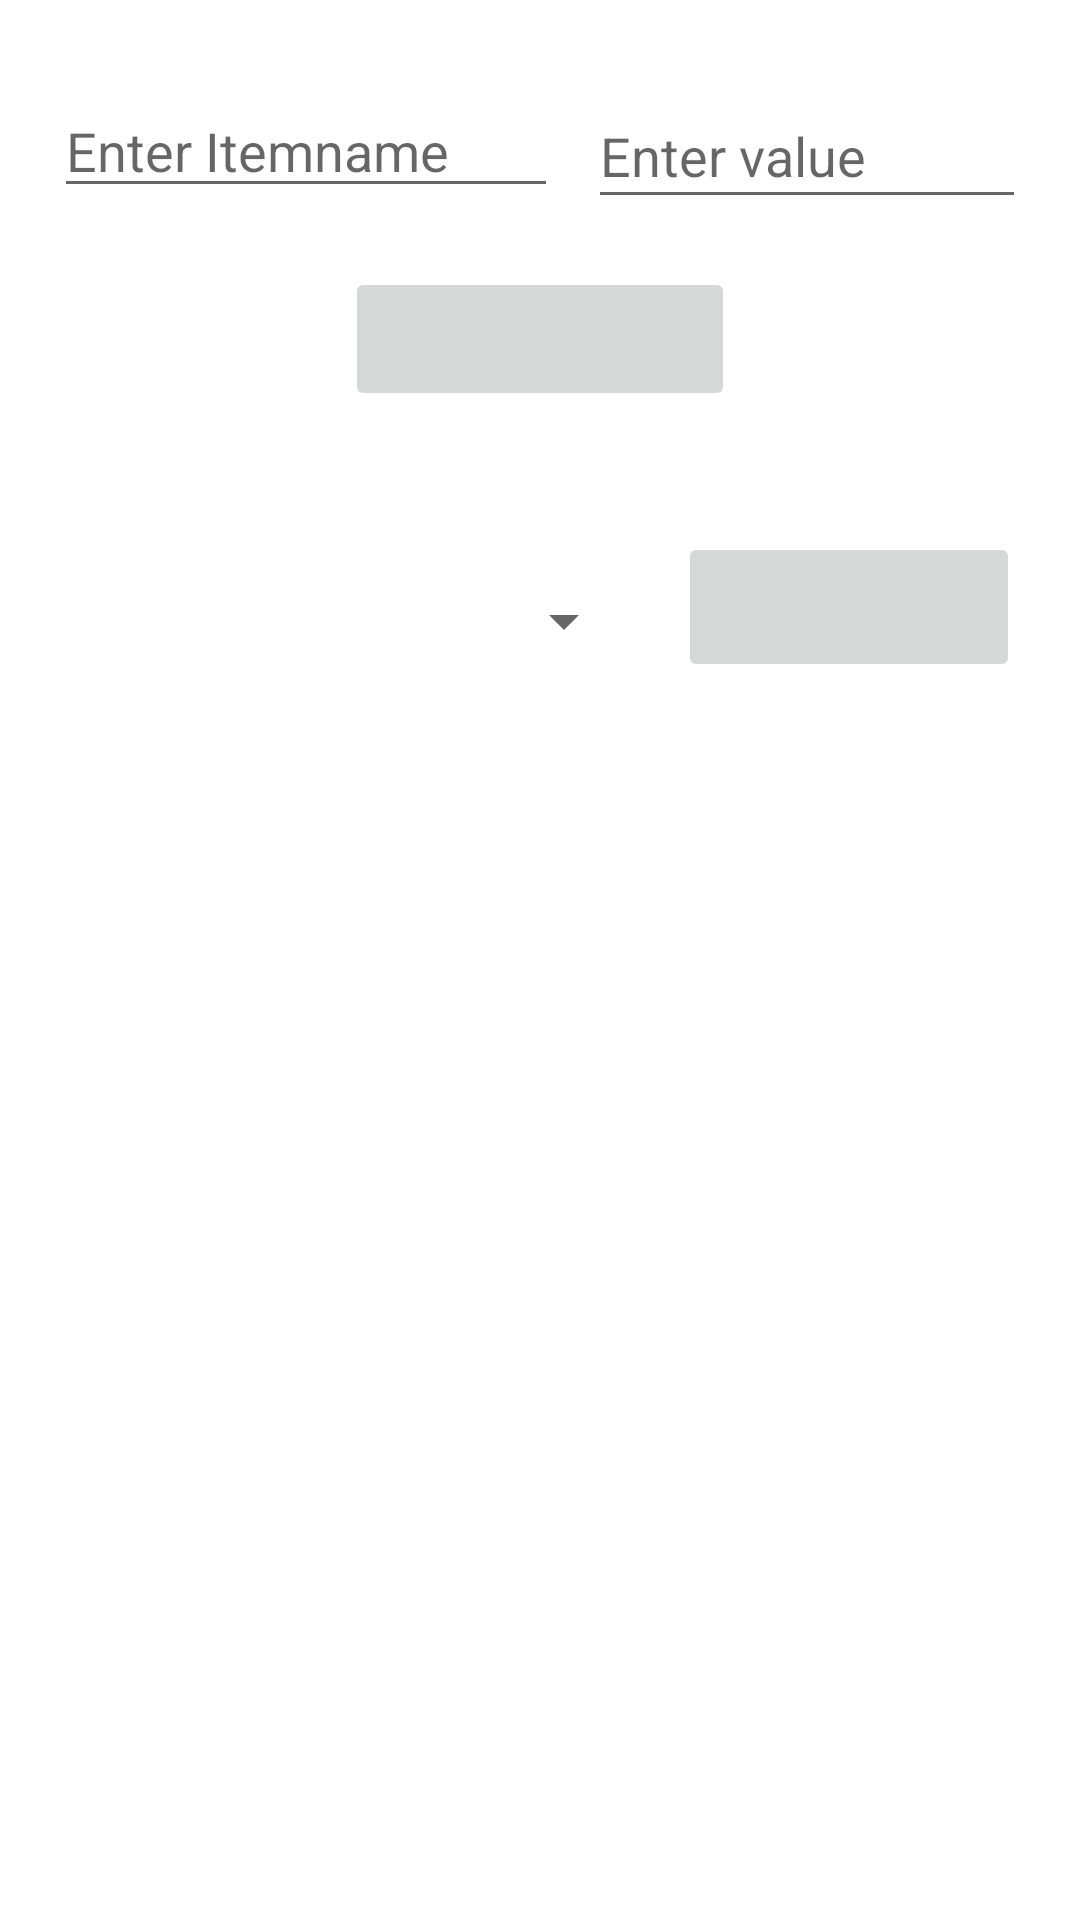

Here is an Android app screen rendered from its layout file. Give the layout XML and the strings, colors and styles it references.
<!-- AndroidManifest.xml: application theme Theme.MyTabs -->
<!-- res/layout/custom_items.xml -->
<?xml version="1.0" encoding="utf-8"?>
<androidx.constraintlayout.widget.ConstraintLayout xmlns:android="http://schemas.android.com/apk/res/android"
    xmlns:app="http://schemas.android.com/apk/res-auto"
    xmlns:tools="http://schemas.android.com/tools"
    android:layout_width="match_parent"
    android:layout_height="match_parent">


    <EditText
        android:id="@+id/editTextTextPersonName2"
        android:layout_width="wrap_content"
        android:layout_height="wrap_content"
        android:layout_marginStart="18dp"
        android:layout_marginTop="28dp"
        android:ems="8"
        android:hint="Enter Itemname"
        android:inputType="textPersonName"
        app:layout_constraintEnd_toStartOf="@+id/editTextNumber2"
        app:layout_constraintHorizontal_bias="0.0"
        app:layout_constraintStart_toStartOf="parent"
        app:layout_constraintTop_toTopOf="parent" />

    <EditText
        android:id="@+id/editTextNumber2"
        android:layout_width="146dp"
        android:layout_height="45dp"
        android:layout_marginTop="28dp"
        android:layout_marginEnd="18dp"
        android:ems="10"
        android:hint="Enter value"
        android:inputType="number"
        app:layout_constraintEnd_toEndOf="parent"
        app:layout_constraintTop_toTopOf="parent" />

    <ImageButton
        android:id="@+id/button7"
        android:layout_width="130dp"
        android:layout_height="48dp"
        android:layout_marginTop="16dp"
        android:src="@drawable/ic_baseline_add_circle_24"
        app:layout_constraintEnd_toEndOf="parent"
        app:layout_constraintHorizontal_bias="0.5"
        app:layout_constraintStart_toStartOf="parent"
        app:layout_constraintTop_toBottomOf="@+id/editTextNumber2" />

    <Spinner
        android:id="@+id/spinner2"
        android:layout_width="164dp"
        android:layout_height="44dp"
        android:layout_marginStart="48dp"
        android:layout_marginTop="48dp"
        android:layout_marginEnd="146dp"
        app:layout_constraintEnd_toEndOf="parent"
        app:layout_constraintEnd_toStartOf="@+id/button8"
        app:layout_constraintHorizontal_bias="0.0"
        app:layout_constraintStart_toStartOf="parent"
        app:layout_constraintTop_toBottomOf="@+id/button7" />

    <ImageButton
        android:id="@+id/button8"
        android:layout_width="114dp"
        android:layout_height="50dp"
        android:layout_marginTop="108dp"
        android:layout_marginEnd="20dp"
        android:src="@drawable/ic_baseline_delete_24"
        app:layout_constraintEnd_toEndOf="parent"
        app:layout_constraintTop_toBottomOf="@+id/editTextTextPersonName2" />

    <TextView
        android:id="@+id/textView33"
        android:layout_width="wrap_content"
        android:layout_height="wrap_content"
        android:layout_marginTop="32dp"
        android:text=""
        app:layout_constraintEnd_toEndOf="parent"
        app:layout_constraintHorizontal_bias="0.135"
        app:layout_constraintStart_toStartOf="parent"
        app:layout_constraintTop_toBottomOf="@+id/spinner2" />

</androidx.constraintlayout.widget.ConstraintLayout>
<!-- resources referenced by this layout -->
<resources>
  <style name="Theme.MyTabs" parent="Theme.MaterialComponents.DayNight.DarkActionBar">
          
          <item name="colorPrimary">@color/purple_500</item>
          <item name="colorPrimaryVariant">@color/purple_500</item>
          <item name="colorOnPrimary">@color/white</item>
          
          <item name="colorSecondary">@color/teal_200</item>
          <item name="colorSecondaryVariant">@color/teal_700</item>
          <item name="colorOnSecondary">@color/black</item>
          
          <item name="android:statusBarColor" tools:targetApi="l">?attr/colorPrimaryVariant</item>
          
      </style>
  <!-- not gathered from this repository: default colours our renderer supplied (Android Studio template values) -->
  <color name="purple_500">#FF6200EE</color>
  <color name="teal_200">#FF03DAC5</color>
  <color name="teal_700">#FF018786</color>
  <color name="black">#FF000000</color>
  <color name="white">#FFFFFFFF</color>
</resources>
